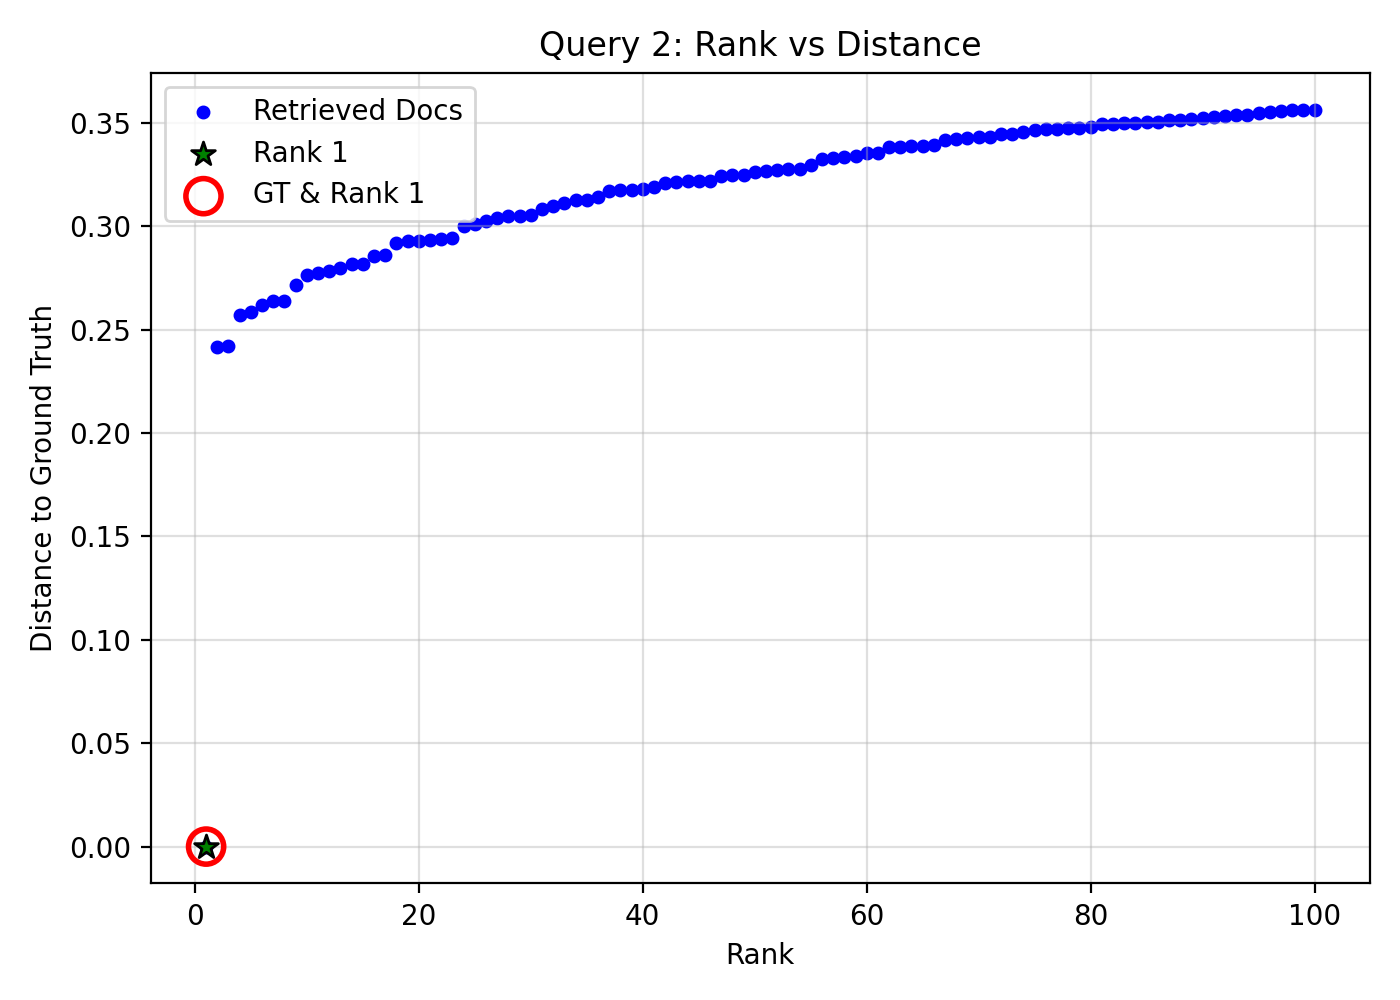

The table this chart was drawn from, first rows:
query_idx, query_gt_id, doc_id, rank, distance, is_gt, is_rank_1
2, 16418930, 8fda051a-6c2b-45df-81ea-a4708715e0eb, 1, 0.0, 1, 1
2, 16418930, 30ca1a0b-f372-4674-bbe7-bff82df27620, 2, 0.2416, 0, 0
2, 16418930, 31fa315f-a0dd-4c56-86be-c7f465f9c853, 3, 0.2421, 0, 0
2, 16418930, 226c85ff-ff27-404c-8a4d-00e880238be9, 4, 0.2572, 0, 0
2, 16418930, d976c035-8445-446d-95b6-3bb87c312b43, 5, 0.2583, 0, 0
2, 16418930, 9aec55d1-6d20-4b36-bca4-4d8e40f05003, 6, 0.2621, 0, 0
2, 16418930, 7d3fddd0-f7cd-4203-8da8-67ea040a72f2, 7, 0.2638, 0, 0
2, 16418930, d894ffce-9a11-4169-af83-3b3fd28ad191, 8, 0.2641, 0, 0
2, 16418930, bc8b86de-3fd6-4ad5-99b8-c59c88532785, 9, 0.2714, 0, 0
2, 16418930, fc627a30-88e7-4aa5-9073-36dc6d717a63, 10, 0.2764, 0, 0
2, 16418930, d096e1d6-3f39-4135-8f52-9e3d7fd6d622, 11, 0.2776, 0, 0
2, 16418930, 35b5a2f1-4d0e-411e-aee5-bde7802b35d7, 12, 0.2783, 0, 0
2, 16418930, 97ecce56-71c1-4d9f-b3e2-c0b0757244fe, 13, 0.28, 0, 0
2, 16418930, 2766a866-e8cb-4de3-b5af-9d23310d69c6, 14, 0.2819, 0, 0
2, 16418930, 1a3ef43c-0464-457f-bbc7-b081f5842b31, 15, 0.2819, 0, 0
2, 16418930, e4448385-2f67-4a77-afb3-c099331609b8, 16, 0.2857, 0, 0
2, 16418930, 3df01db9-af08-4b53-8964-0356a21234e7, 17, 0.2861, 0, 0
2, 16418930, adee6483-10cf-4de5-a150-8116f3bcc957, 18, 0.2921, 0, 0
2, 16418930, 3170db17-346a-4518-8b36-c5401b7e170b, 19, 0.2929, 0, 0
2, 16418930, cfa04496-25df-4e7e-8f19-7607043a7589, 20, 0.2929, 0, 0
2, 16418930, 74242ad4-1e8c-41db-8fd9-98aff33061e8, 21, 0.2934, 0, 0
2, 16418930, be21fe51-22d4-4165-987f-ec8ed4783077, 22, 0.2939, 0, 0
2, 16418930, 33c0e576-e96c-4aee-afc5-dd1a390bd184, 23, 0.2943, 0, 0
2, 16418930, bd5a3b27-5a9e-4216-bf98-b35d379df394, 24, 0.3003, 0, 0
2, 16418930, 0a1c7b66-e166-4b30-9bc1-3d3344a54f27, 25, 0.301, 0, 0
2, 16418930, db2e9092-e394-4fe1-81d4-2c9c8437ef23, 26, 0.3026, 0, 0
2, 16418930, f3c16948-1080-40d6-8af7-ecdc77b09b95, 27, 0.3043, 0, 0
2, 16418930, 551f3494-470b-4dc8-b53e-7d5116e6237a, 28, 0.3049, 0, 0
2, 16418930, 046c2a20-e642-49a2-a9cf-ded16ea48096, 29, 0.305, 0, 0
2, 16418930, b27fa132-234b-4744-a6be-8267af25551d, 30, 0.3054, 0, 0
2, 16418930, 67b11ad9-52b1-4bdd-aaba-21a30a8c5081, 31, 0.3085, 0, 0
2, 16418930, 58520932-ab11-4e60-bce6-4b9c61544efa, 32, 0.3098, 0, 0
2, 16418930, 29f8f1ab-b203-4511-9a5a-c13fa9d4e666, 33, 0.3112, 0, 0
2, 16418930, dd86a010-5b44-4e7d-9c13-206adcfb70d6, 34, 0.3125, 0, 0
2, 16418930, b35316e6-9ccb-4efd-a0d7-b859f106a45f, 35, 0.3127, 0, 0
2, 16418930, d2ee741f-3534-4209-90cb-11585fc2ba22, 36, 0.3142, 0, 0
2, 16418930, 7e75a3c9-d597-43ac-ac1f-e1b78fa05fe8, 37, 0.3171, 0, 0
2, 16418930, 79c23430-6e64-4601-916a-ed84c9bd8f8a, 38, 0.3175, 0, 0
2, 16418930, fc0aa2bf-adf0-4333-9f23-6af2c555e81f, 39, 0.3177, 0, 0
2, 16418930, 15848f1c-c375-4773-83d0-e799bfc0a5a7, 40, 0.318, 0, 0
2, 16418930, 122f5c10-21f7-4fa5-9abf-64e93ba4d16f, 41, 0.3191, 0, 0
2, 16418930, e77a44c3-8c21-4c42-82e3-81a1af670125, 42, 0.321, 0, 0
2, 16418930, aa0dfcd4-0774-4460-a885-6b08ee1fd49a, 43, 0.3213, 0, 0
2, 16418930, a2eb6f21-4358-4af7-a077-000c852c1d36, 44, 0.3219, 0, 0
2, 16418930, a279d70c-d6b2-418b-815e-80ea714c06b2, 45, 0.3219, 0, 0
2, 16418930, fc5f576a-ca9c-45af-b8db-2db8f8ab2cb2, 46, 0.3221, 0, 0
2, 16418930, c3950c41-862f-406d-9a46-9fe61df9f03a, 47, 0.3246, 0, 0
2, 16418930, ca3d7d7a-8c0e-43f8-b252-b40afa03e75a, 48, 0.3246, 0, 0
2, 16418930, c101782b-e9c9-4eb2-b4b7-fd7ff2570e0b, 49, 0.3249, 0, 0
2, 16418930, fdeb3de5-7b7e-4777-945e-00184a9222fb, 50, 0.3263, 0, 0
2, 16418930, f21527ad-fbd1-4a40-8b2b-29f4b44f7968, 51, 0.3267, 0, 0
2, 16418930, 871424a9-9ed5-404e-a76b-453f695e2834, 52, 0.3271, 0, 0
2, 16418930, e702d7f8-f07f-4cca-8bb3-2cee85a54d61, 53, 0.3276, 0, 0
2, 16418930, e5cd35d0-781c-4e7a-912f-117b6d023c3e, 54, 0.3279, 0, 0
2, 16418930, 200186fc-feaa-40fa-b628-fa96a7c5aca0, 55, 0.3295, 0, 0
2, 16418930, 5bd0556a-6b32-4b4b-9a00-7b26f198d582, 56, 0.3327, 0, 0
2, 16418930, 6cb68c98-1973-48d2-a63c-305f42b5dabf, 57, 0.3329, 0, 0
2, 16418930, 61d4fc32-726f-47f7-af5a-85e9567ca688, 58, 0.3334, 0, 0
2, 16418930, 034f5a0f-18e1-4446-b446-f6964722efc8, 59, 0.3339, 0, 0
2, 16418930, f10b0368-02d2-4ba9-8d04-ecfa7e679e7e, 60, 0.3356, 0, 0
... 40 more rows
